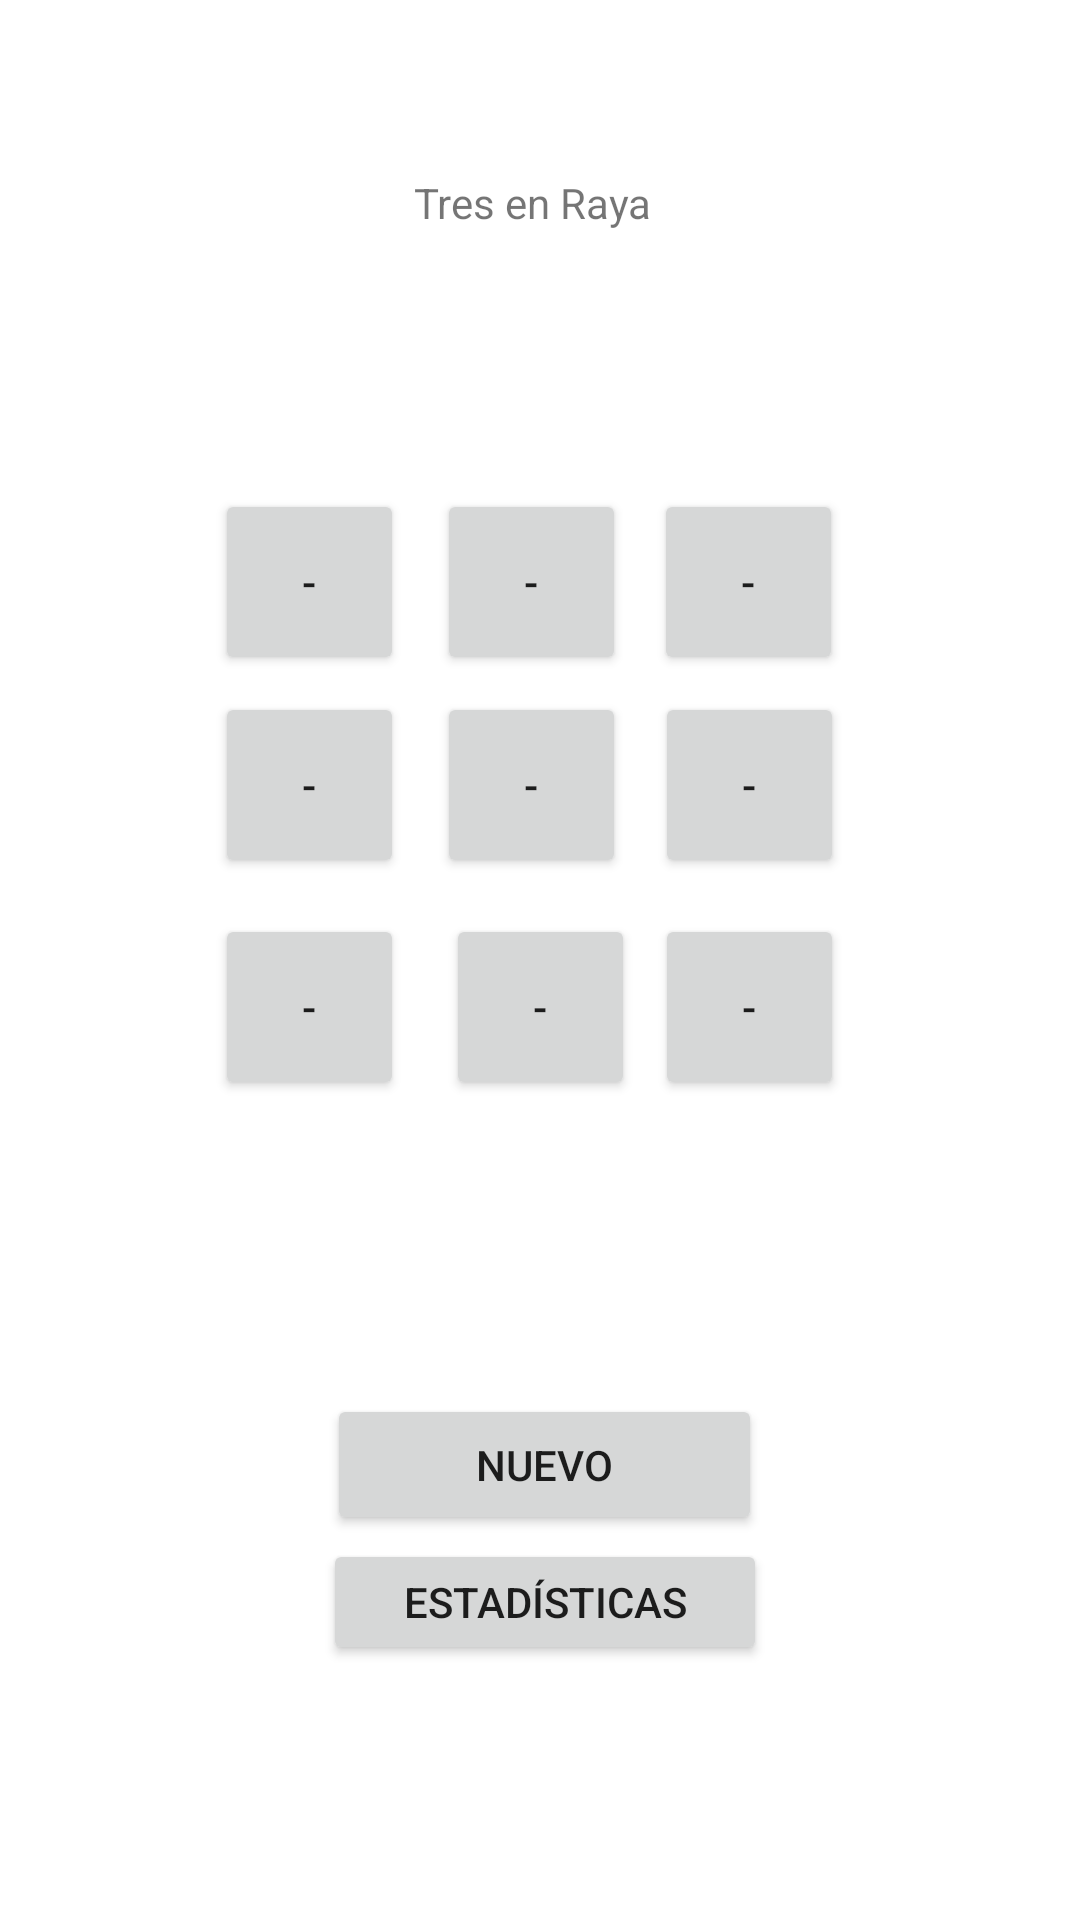

Write the Android layout XML for this screen, with the resource values it uses.
<!-- AndroidManifest.xml: application theme Theme.L1_IOT -->
<!-- res/layout/activity_tresraya.xml -->
<?xml version="1.0" encoding="utf-8"?>
<androidx.constraintlayout.widget.ConstraintLayout xmlns:android="http://schemas.android.com/apk/res/android"
    xmlns:app="http://schemas.android.com/apk/res-auto"
    xmlns:tools="http://schemas.android.com/tools"
    android:layout_width="match_parent"
    android:layout_height="match_parent"
    tools:context=".Tresraya">

    <Button
        android:id="@+id/button6"
        android:layout_width="63dp"
        android:layout_height="62dp"
        android:text="-"
        app:layout_constraintBottom_toBottomOf="parent"
        app:layout_constraintEnd_toEndOf="parent"
        app:layout_constraintHorizontal_bias="0.241"
        app:layout_constraintStart_toStartOf="parent"
        app:layout_constraintTop_toTopOf="parent"
        app:layout_constraintVertical_bias="0.399" />

    <Button
        android:id="@+id/button7"
        android:layout_width="63dp"
        android:layout_height="62dp"
        android:text="-"
        app:layout_constraintBottom_toBottomOf="parent"
        app:layout_constraintEnd_toEndOf="parent"
        app:layout_constraintHorizontal_bias="0.491"
        app:layout_constraintStart_toStartOf="parent"
        app:layout_constraintTop_toTopOf="parent"
        app:layout_constraintVertical_bias="0.399" />

    <Button
        android:id="@+id/button8"
        android:layout_width="63dp"
        android:layout_height="62dp"
        android:text="-"
        app:layout_constraintBottom_toBottomOf="parent"
        app:layout_constraintEnd_toEndOf="parent"
        app:layout_constraintHorizontal_bias="0.735"
        app:layout_constraintStart_toStartOf="parent"
        app:layout_constraintTop_toTopOf="parent"
        app:layout_constraintVertical_bias="0.399" />

    <Button
        android:id="@+id/button9"
        android:layout_width="63dp"
        android:layout_height="62dp"
        android:text="-"
        app:layout_constraintBottom_toBottomOf="parent"
        app:layout_constraintEnd_toEndOf="parent"
        app:layout_constraintHorizontal_bias="0.241"
        app:layout_constraintStart_toStartOf="parent"
        app:layout_constraintTop_toTopOf="parent"
        app:layout_constraintVertical_bias="0.527" />

    <Button
        android:id="@+id/button10"
        android:layout_width="63dp"
        android:layout_height="62dp"
        android:text="-"
        app:layout_constraintBottom_toBottomOf="parent"
        app:layout_constraintEnd_toEndOf="parent"
        app:layout_constraintStart_toStartOf="parent"
        app:layout_constraintTop_toTopOf="parent"
        app:layout_constraintVertical_bias="0.527" />

    <Button
        android:id="@+id/button11"
        android:layout_width="63dp"
        android:layout_height="62dp"
        android:text="-"
        app:layout_constraintBottom_toBottomOf="parent"
        app:layout_constraintEnd_toEndOf="parent"
        app:layout_constraintHorizontal_bias="0.735"
        app:layout_constraintStart_toStartOf="parent"
        app:layout_constraintTop_toTopOf="parent"
        app:layout_constraintVertical_bias="0.527" />

    <TextView
        android:id="@+id/textView2"
        android:layout_width="84dp"
        android:layout_height="21dp"
        android:layout_marginBottom="84dp"
        android:text="Tres en Raya"
        app:layout_constraintBottom_toTopOf="@+id/button4"
        app:layout_constraintEnd_toEndOf="parent"
        app:layout_constraintStart_toStartOf="parent"
        app:layout_constraintTop_toTopOf="parent"
        app:layout_constraintVertical_bias="1.0" />

    <Button
        android:id="@+id/button"
        android:layout_width="145dp"
        android:layout_height="47dp"
        android:layout_marginTop="92dp"
        android:text="Nuevo"
        app:layout_constraintBottom_toBottomOf="parent"
        app:layout_constraintEnd_toEndOf="parent"
        app:layout_constraintHorizontal_bias="0.507"
        app:layout_constraintStart_toStartOf="parent"
        app:layout_constraintTop_toBottomOf="@+id/button10"
        app:layout_constraintVertical_bias="0.045" />

    <Button
        android:id="@+id/button2"
        android:layout_width="148dp"
        android:layout_height="42dp"
        android:layout_marginBottom="84dp"
        android:text="Estadísticas"
        app:layout_constraintBottom_toBottomOf="parent"
        app:layout_constraintEnd_toEndOf="@+id/button"
        app:layout_constraintStart_toStartOf="@+id/button"
        app:layout_constraintTop_toBottomOf="@+id/button" />

    <Button
        android:id="@+id/button3"
        android:layout_width="63dp"
        android:layout_height="62dp"
        android:text="-"
        app:layout_constraintBottom_toBottomOf="parent"
        app:layout_constraintEnd_toEndOf="parent"
        app:layout_constraintHorizontal_bias="0.241"
        app:layout_constraintStart_toStartOf="parent"
        app:layout_constraintTop_toTopOf="parent"
        app:layout_constraintVertical_bias="0.282" />

    <Button
        android:id="@+id/button4"
        android:layout_width="63dp"
        android:layout_height="62dp"
        android:text="-"
        app:layout_constraintBottom_toBottomOf="parent"
        app:layout_constraintEnd_toEndOf="parent"
        app:layout_constraintHorizontal_bias="0.491"
        app:layout_constraintStart_toStartOf="parent"
        app:layout_constraintTop_toTopOf="parent"
        app:layout_constraintVertical_bias="0.282" />

    <Button
        android:id="@+id/button5"
        android:layout_width="63dp"
        android:layout_height="62dp"
        android:layout_marginEnd="4dp"
        android:text="-"
        app:layout_constraintBottom_toBottomOf="parent"
        app:layout_constraintEnd_toEndOf="parent"
        app:layout_constraintHorizontal_bias="0.744"
        app:layout_constraintStart_toStartOf="parent"
        app:layout_constraintTop_toTopOf="parent"
        app:layout_constraintVertical_bias="0.282" />

</androidx.constraintlayout.widget.ConstraintLayout>
<!-- resources referenced by this layout -->
<resources>
  <style name="Theme.L1_IOT" parent="Theme.MaterialComponents.DayNight.DarkActionBar">
          
          <item name="colorPrimary">@color/purple_500</item>
          <item name="colorPrimaryVariant">@color/purple_700</item>
          <item name="colorOnPrimary">@color/white</item>
          
          <item name="colorSecondary">@color/teal_200</item>
          <item name="colorSecondaryVariant">@color/teal_700</item>
          <item name="colorOnSecondary">@color/black</item>
          
          <item name="android:statusBarColor" tools:targetApi="l">?attr/colorPrimaryVariant</item>
          
      </style>
  <!-- not gathered from this repository: default colours our renderer supplied (Android Studio template values) -->
  <color name="purple_500">#FF6200EE</color>
  <color name="purple_700">#FF3700B3</color>
  <color name="teal_200">#FF03DAC5</color>
  <color name="teal_700">#FF018786</color>
  <color name="black">#FF000000</color>
  <color name="white">#FFFFFFFF</color>
</resources>
